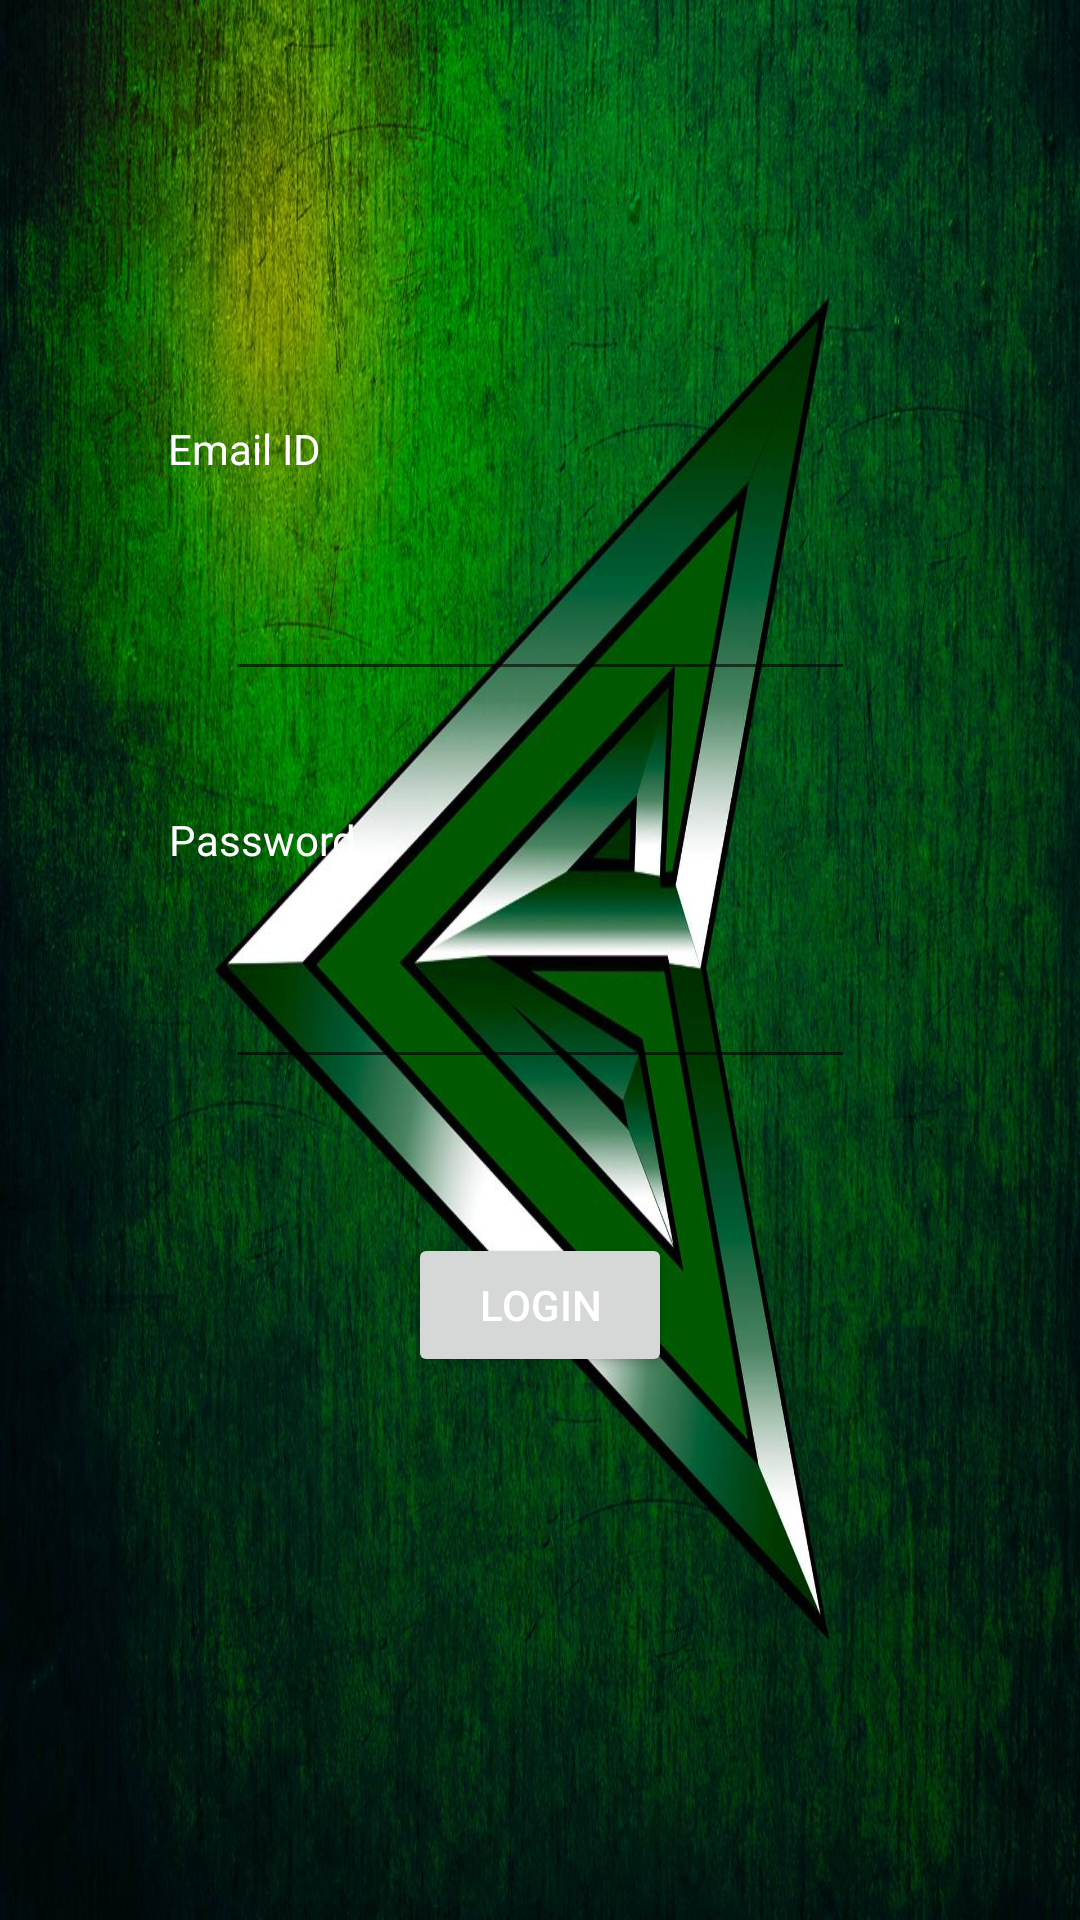

Layout XML and referenced resources for this Android screen:
<!-- AndroidManifest.xml: application theme AppTheme.NoActionBar -->
<!-- res/layout/activity_main3.xml -->
<?xml version="1.0" encoding="utf-8"?>
<android.support.constraint.ConstraintLayout xmlns:android="http://schemas.android.com/apk/res/android"
    xmlns:app="http://schemas.android.com/apk/res-auto"
    xmlns:tools="http://schemas.android.com/tools"
    android:layout_width="match_parent"
    android:layout_height="match_parent"
    tools:context=".Main3Activity"
    android:background="@drawable/arrow_new">

    <include
        android:id="@+id/toolbar"
        layout="@layout/bar_layout"/>

    <EditText
        android:id="@+id/editText4"
        android:layout_width="wrap_content"
        android:layout_height="wrap_content"
        android:layout_marginTop="8dp"
        android:ems="10"
        android:textColor="#ffff"
        android:inputType="textPersonName"
        app:layout_constraintBottom_toTopOf="@+id/Login"
        app:layout_constraintEnd_toEndOf="parent"
        app:layout_constraintStart_toStartOf="parent"
        app:layout_constraintTop_toTopOf="parent" />

    <EditText
        android:id="@+id/editText5"
        android:layout_width="wrap_content"
        android:layout_height="wrap_content"
        android:layout_marginTop="88dp"
        android:ems="10"
        android:textColor="#ffff"
        android:inputType="textPersonName"
        app:layout_constraintStart_toStartOf="@+id/editText4"
        app:layout_constraintTop_toBottomOf="@+id/editText4" />

    <Button
        android:id="@+id/Login"
        android:layout_width="wrap_content"
        android:textColor="#ffff"
        android:layout_height="wrap_content"
        android:text="LOGIN"
        app:layout_constraintBottom_toBottomOf="parent"
        app:layout_constraintEnd_toEndOf="parent"
        app:layout_constraintStart_toStartOf="parent"
        app:layout_constraintTop_toBottomOf="@+id/editText4" />

    <TextView
        android:id="@+id/textView"
        android:layout_width="wrap_content"
        android:layout_height="wrap_content"
        android:layout_marginEnd="253dp"
        android:layout_marginRight="253dp"
        android:layout_marginBottom="30dp"
        android:text="Email ID"
        android:textColor="#ffff"
        app:layout_constraintBottom_toTopOf="@+id/editText4"
        app:layout_constraintEnd_toEndOf="parent" />

    <TextView
        android:id="@+id/textView5"
        android:layout_width="wrap_content"
        android:layout_height="wrap_content"
        android:layout_marginEnd="241dp"
        android:layout_marginRight="241dp"
        android:layout_marginBottom="29dp"
        android:text="Password"
        android:textColor="#ffff"
        app:layout_constraintBottom_toTopOf="@+id/editText5"
        app:layout_constraintEnd_toEndOf="parent" />
</android.support.constraint.ConstraintLayout>
<!-- res/layout/bar_layout.xml (included above) -->
<?xml version="1.0" encoding="utf-8"?>
<android.support.v7.widget.Toolbar xmlns:android="http://schemas.android.com/apk/res/android"
    android:layout_width="match_parent"
    android:layout_height="wrap_content"
    xmlns:app="http://schemas.android.com/apk/res-auto"
    android:id="@+id/toolbar"
    android:background="@android:color/transparent"
    android:theme="@style/Base.ThemeOverlay.AppCompat.Dark.ActionBar"
    app:popupTheme="@style/MenuStyle">


</android.support.v7.widget.Toolbar>
<!-- resources referenced by this layout -->
<resources>
  <!-- drawable arrow_new: png bitmap (drawable, 291307 bytes) -->
  <style name="MenuStyle" parent="Base.Theme.AppCompat.Light">
          <item name="android:background">@android:color/white</item>
          <item name="windowActionBar">false</item>
          <item name="windowNoTitle">true</item>
      </style>
  <style name="AppTheme.NoActionBar">
          <item name="windowActionBar">false</item>
          <item name="windowNoTitle">true</item>
      </style>
</resources>
